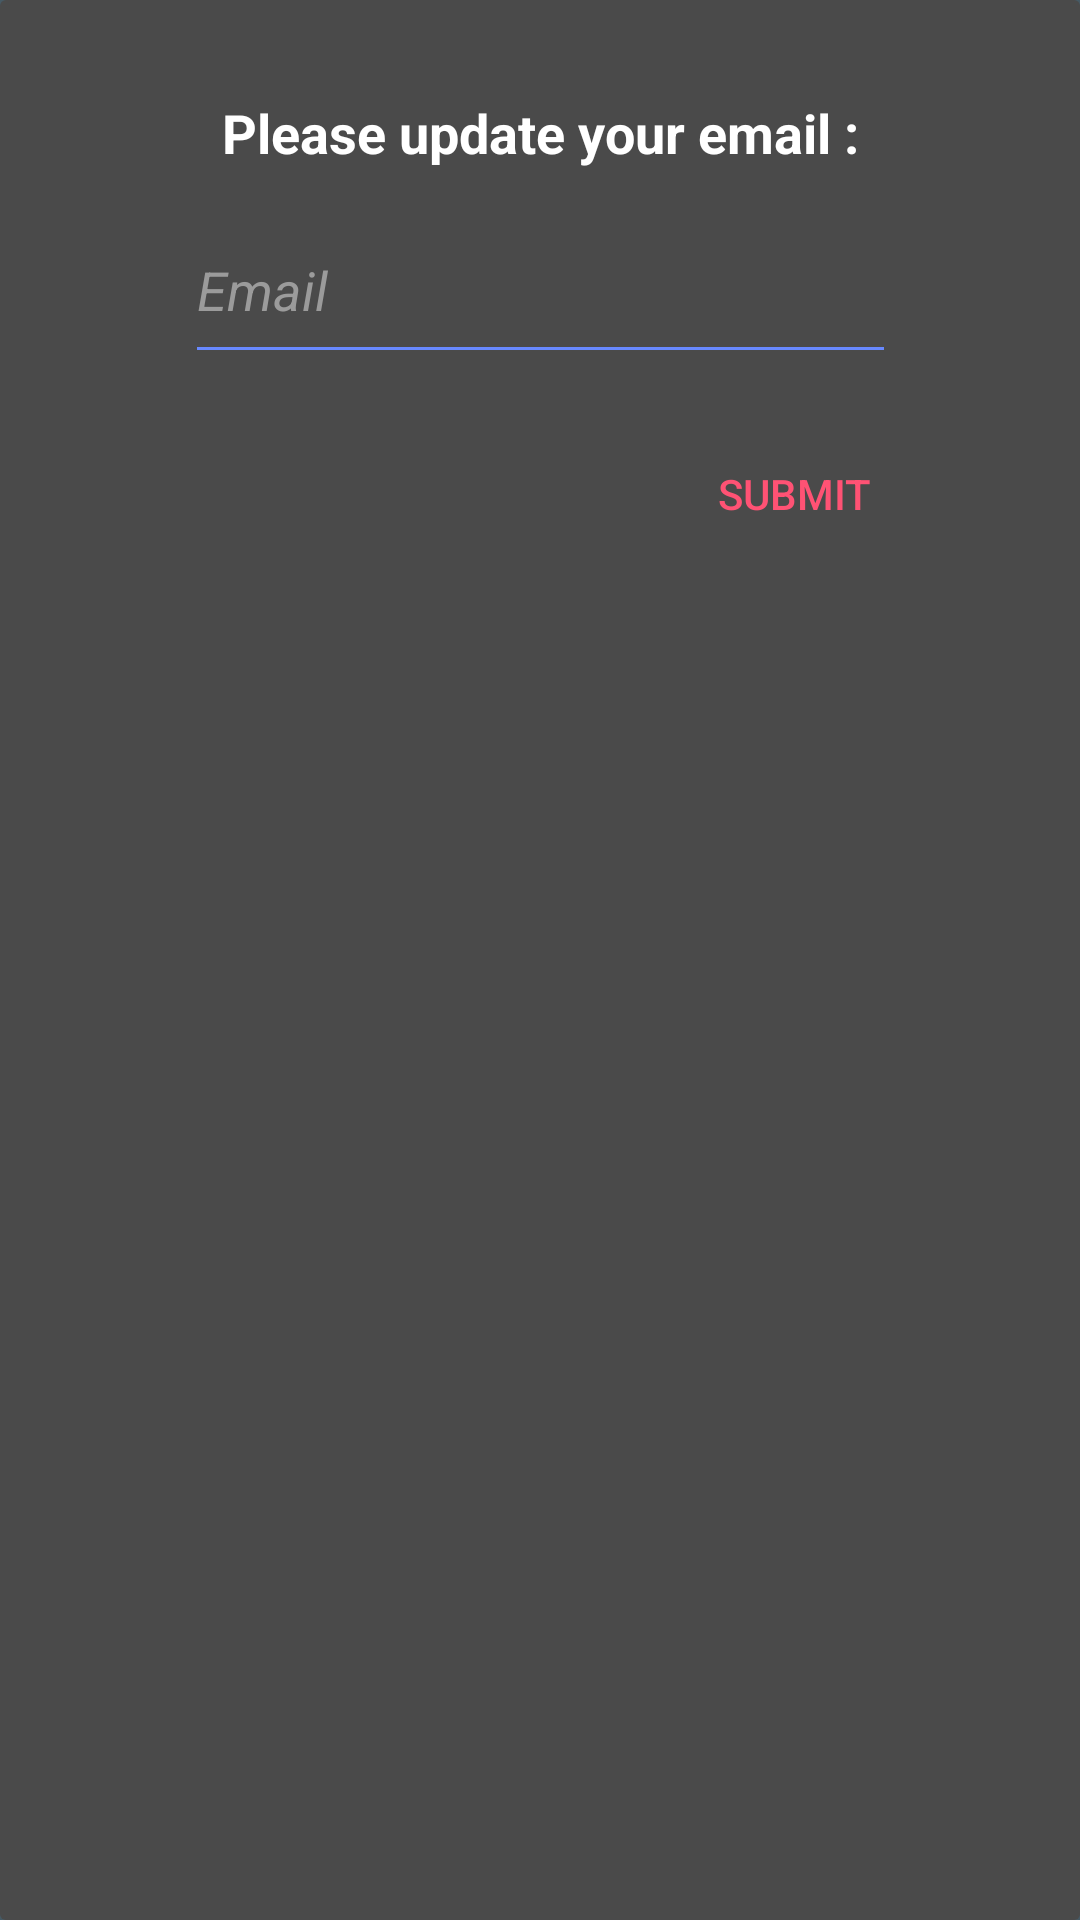

Here is an Android app screen rendered from its layout file. Give the layout XML and the strings, colors and styles it references.
<!-- AndroidManifest.xml: application theme AppTheme -->
<!-- res/layout/dialog_update_email.xml -->
<?xml version="1.0" encoding="utf-8"?>
<android.support.constraint.ConstraintLayout
  xmlns:android="http://schemas.android.com/apk/res/android"
  xmlns:app="http://schemas.android.com/apk/res-auto"
  xmlns:tools="http://schemas.android.com/tools"
  android:layout_width="wrap_content"
  android:layout_height="wrap_content"
  android:paddingTop="16dp"
  android:paddingBottom="16dp"
  android:paddingStart="16dp"
  android:paddingEnd="16dp"
  android:background="@drawable/dialog_bg"
  android:clipToPadding="false">

  <TextView
    android:id="@+id/tv_title"
    android:textStyle="bold"
    android:layout_width="wrap_content"
    android:layout_height="wrap_content"
    android:layout_marginTop="16dp"
    android:layout_centerHorizontal="true"
    android:text="@string/title_update_email"
    android:textSize="18sp"
    android:textColor="@color/white"
    app:layout_constraintLeft_toLeftOf="parent"
    app:layout_constraintRight_toRightOf="parent"
    app:layout_constraintTop_toTopOf="parent"/>

  <android.support.design.widget.TextInputLayout
    android:id="@+id/input_layout_email"
    android:layout_width="257dp"
    android:layout_height="wrap_content"
    android:layout_marginTop="8dp"
    android:layout_below="@+id/tv_title"
    android:layout_centerHorizontal="true"
    android:layout_gravity="center_horizontal"
    android:theme="@style/TextAppearence.App.TextInputLayout"
    app:layout_constraintLeft_toLeftOf="parent"
    app:layout_constraintRight_toRightOf="parent"
    app:layout_constraintTop_toBottomOf="@+id/tv_title">

    <EditText
      android:id="@+id/et_email"
      android:layout_width="match_parent"
      android:layout_height="wrap_content"
      android:layout_marginStart="10dp"
      android:layout_marginEnd="10dp"
      android:paddingBottom="15dp"
      android:textStyle="italic"
      android:hint="@string/msg_email"
      style="@style/EditTextStyle"
      android:inputType="textEmailAddress"
      android:maxLines="1"/>

  </android.support.design.widget.TextInputLayout>

  <Button
    android:id="@+id/btn_submit"
    android:layout_width="wrap_content"
    android:layout_height="wrap_content"
    android:layout_weight="1"
    android:layout_marginTop="16dp"
    android:clipToPadding="false"
    android:elevation="5dp"
    android:text="@string/action_submit"
    android:textColor="@color/pinkTheme"
    app:layout_constraintBottom_toBottomOf="parent"
    app:layout_constraintRight_toRightOf="@+id/input_layout_email"
    app:layout_constraintTop_toBottomOf="@+id/input_layout_email"
    app:layout_constraintVertical_bias="0.0"
    style="?android:attr/borderlessButtonStyle"
    tools:targetApi="lollipop"/>

</android.support.constraint.ConstraintLayout>
<!-- resources referenced by this layout -->
<resources>
  <color name="pinkTheme">#ff5274</color>
  <color name="white">#ffffff</color>
  <!-- drawable dialog_bg (drawable) -->
  <?xml version="1.0" encoding="utf-8"?>
  <shape xmlns:android="http://schemas.android.com/apk/res/android">
  
    <solid android:color="@color/greyish_brown"/>
  
    <corners
      android:radius="2dp"/>
  
  </shape>
  <string name="action_submit">Submit</string>
  <string name="msg_email">Email</string>
  <string name="title_update_email">Please update your email :</string>
  <style name="EditTextStyle">
      <item name="android:textColor">@color/white</item>
      <item name="android:textColorHint">@color/white</item>
      <item name="colorControlNormal">@color/material_drawer_divider</item>
      <item name="colorControlActivated">@color/white</item>
      <item name="colorControlHighlight">@color/white</item>
    </style>
  <style name="TextAppearence.App.TextInputLayout" parent="AppTheme">
      <item name="android:textColor">@color/colorAccent</item>
      <item name="android:textColorHint">@color/font_9b</item>
      <item name="colorControlNormal">@color/cornflower</item>
      <item name="colorControlActivated">@color/denim_blue</item>
      <item name="colorControlHighlight">@color/md_blue_600</item>
  
    </style>
  <style name="AppTheme" parent="Theme.AppCompat.Light.NoActionBar">
      
      <item name="colorPrimary">@color/colorPrimary</item>
      <item name="colorPrimaryDark">@color/colorPrimary</item>
      <item name="colorAccent">@color/colorAccent</item>
      <item name="android:textColor">@color/white</item>
      <item name="android:textColorPrimary">@color/md_blue_grey_100</item>
      <item name="android:textColorSecondary">@color/material_drawer_hint_text</item>
      <item name="coordinatorLayoutStyle">@style/Widget.Support.CoordinatorLayout</item>
      <item name="android:dialogTheme">@style/AppDialog</item>
      <item name="android:alertDialogTheme">@style/AppDialog</item>
      <item name="android:textColorHint">@color/cornflower</item>
      <item name="android:windowBackground">@color/colorPrimaryDark</item>
    </style>
  <color name="greyish_brown">#4a4a4a</color>
  <color name="material_drawer_divider">@color/md_grey_600</color>
  <color name="colorAccent">#6889ff</color>
  <color name="font_9b">#9b9b9b</color>
  <color name="cornflower">#6889ff</color>
  <color name="denim_blue">#3b5998</color>
  <color name="colorPrimary">#444440</color>
  <color name="material_drawer_hint_text">@color/md_blue_grey_400</color>
  <style name="AppDialog" parent="Theme.AppCompat.Light.Dialog">
      <item name="android:textColor">@color/greyish_brown</item>
      <item name="android:textColorPrimary">@color/md_blue_grey_800</item>
      <item name="android:textColorSecondary">@color/slate</item>
      <item name="colorAccent">@color/cornflower</item>
      <item name="android:windowBackground">@color/transparent</item>
      <item name="android:windowAnimationStyle">@style/DialogAnimation</item>
    </style>
  <color name="colorPrimaryDark">#465A65</color>
  <color name="slate">#455a64</color>
  <color name="transparent">#00ffffff</color>
  <style name="DialogAnimation">
      <item name="android:windowEnterAnimation">@anim/bounce_in</item>
      <item name="android:windowExitAnimation">@anim/bounce_out</item>
    </style>
</resources>
